6-way image classification set "classification_labels" from GitHub (AgiGames/MetalSurface); label vocabulary: bronze, copper, disturb, iron, silver, uncertain.

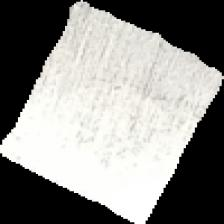
Label: silver

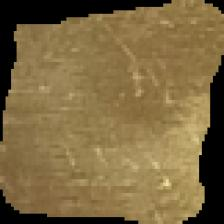
Label: bronze

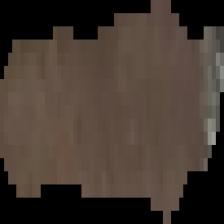
Label: uncertain

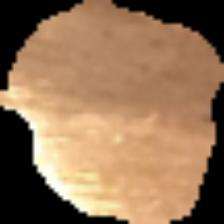
Label: copper

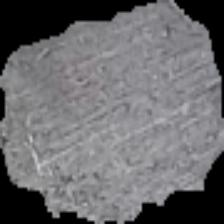
Label: silver

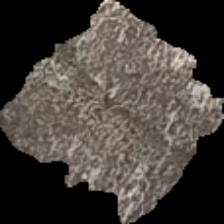
Label: iron
